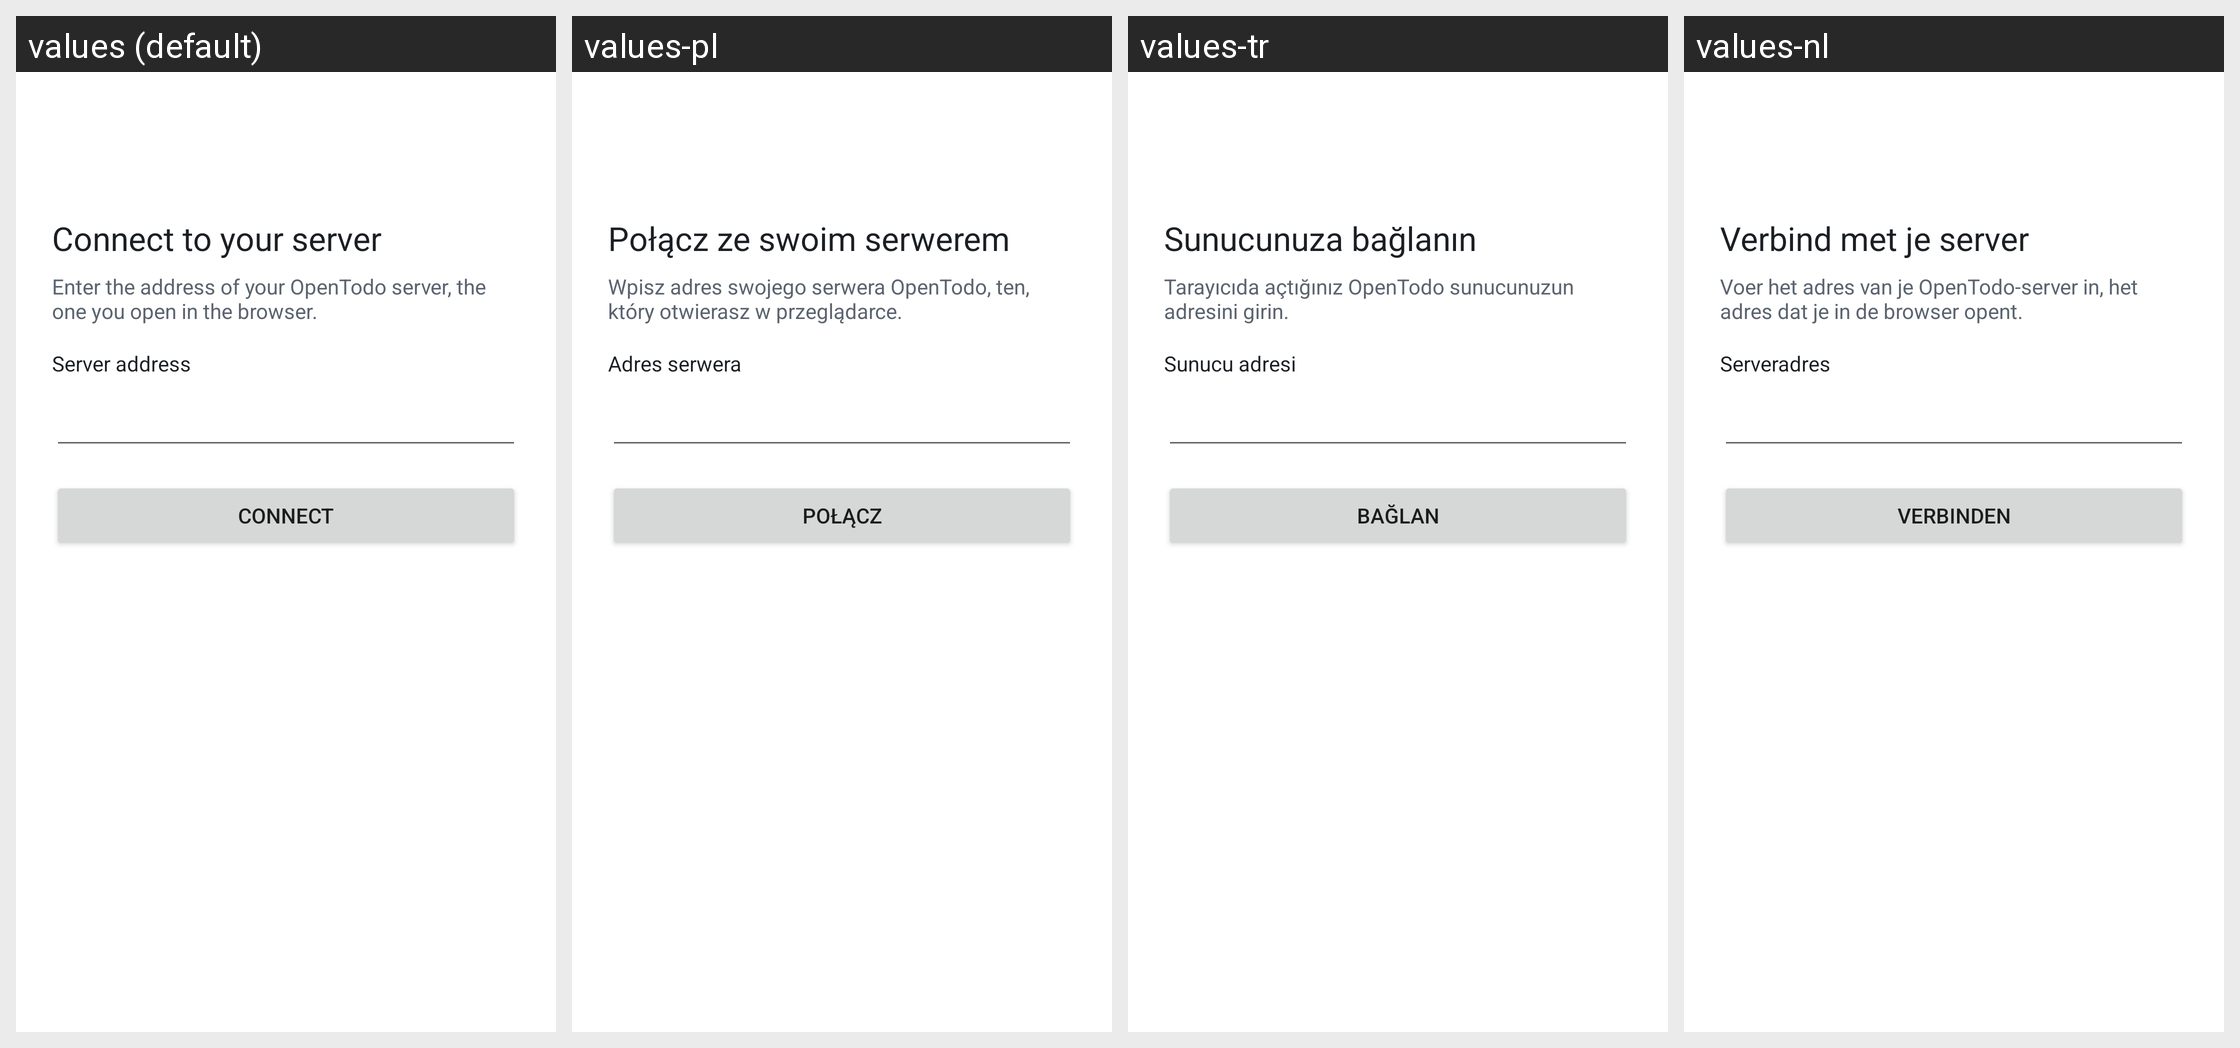

Strings drawn on this Android screen and how each of the app's shown locales translates them:
Android screen res/layout/activity_setup.xml rendered under 4 locales, left to right: values (default), values-pl, values-tr, values-nl. Device: Nexus 5 (rendered at 1080×1920; each locale shown at half size, 540×960, under a caption strip naming it); theme Theme.OpenTodo.
Other locales in the repository, not shown: values-de, values-es, values-fr, values-it, values-pt, values-zh.
Strings drawn on this screen, with the default value and each locale's value (text and hints the layout hard-codes, and strings that could not be matched under every locale, appear in the picture but are not listed):

setup_title
  values: Connect to your server
  values-pl: Połącz ze swoim serwerem
  values-tr: Sunucunuza bağlanın
  values-nl: Verbind met je server

setup_intro
  values: Enter the address of your OpenTodo server, the one you open in the browser.
  values-pl: Wpisz adres swojego serwera OpenTodo, ten, który otwierasz w przeglądarce.
  values-tr: Tarayıcıda açtığınız OpenTodo sunucunuzun adresini girin.
  values-nl: Voer het adres van je OpenTodo-server in, het adres dat je in de browser opent.

setup_address_label
  values: Server address
  values-pl: Adres serwera
  values-tr: Sunucu adresi
  values-nl: Serveradres

setup_connect
  values: Connect
  values-pl: Połącz
  values-tr: Bağlan
  values-nl: Verbinden
